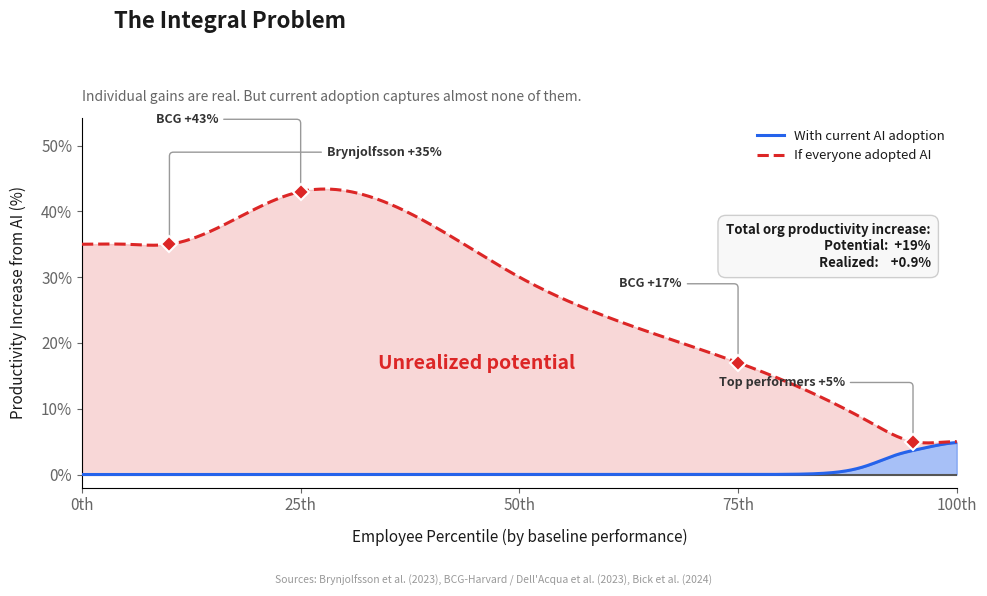

This chart was generated by the following Python code: (Note: this script raises an exception after producing the figure.)
"""
Chart 2: The Integral Problem -- percentage increase framing

Y-axis = % productivity increase from baseline.
  - Blue line: near 0% everywhere (only top ~5% adopt)
  - Red line: literature-grounded gain curve, zero gradient at endpoints
  - Red shaded area = unrealized potential
  - Blue shaded area = realized gain (tiny sliver at far right)

Uses PchipInterpolator for shape-preserving smooth interpolation
with zero gradient at both endpoints.
"""

import matplotlib
matplotlib.use('Agg')
import matplotlib.pyplot as plt
import numpy as np
from scipy.interpolate import CubicSpline

plt.rcParams.update({
    'font.family': 'sans-serif',
    'font.size': 11,
    'axes.spines.top': False,
    'axes.spines.right': False,
    'figure.facecolor': 'white',
    'axes.facecolor': 'white',
    'text.color': '#1a1a1a',
    'axes.labelcolor': '#1a1a1a',
    'xtick.color': '#666666',
    'ytick.color': '#666666',
})

fig, ax = plt.subplots(figsize=(10, 6))

percentile = np.linspace(0, 100, 500)
t = percentile / 100

# --- Baseline (for weighted integral calculation) ---
baseline = 12 + 88 * (t ** 2.5)

# --- Gain curve from literature ---
# Anchor points with extra points near endpoints to force zero gradient.
gain_anchors_x = np.array([0, 5, 10, 25, 50, 75, 90, 95, 100]) / 100
gain_anchors_y = np.array([35, 35, 35, 43, 30, 17, 8, 5, 5])

# CubicSpline with clamped boundaries: zero derivative at both endpoints
gain_interp = CubicSpline(gain_anchors_x, gain_anchors_y,
                          bc_type=((1, 0), (1, 0)))
gain_pct = gain_interp(t)
gain_pct = np.maximum(gain_pct, 0)

# --- Adoption rate: sigmoid at 93rd percentile ---
adoption_rate = 1 / (1 + np.exp(-50 * (t - 0.93)))

# --- Realized gain % = gain * adoption ---
realized_pct = gain_pct * adoption_rate

# --- Aggregate org productivity increases (weighted by baseline) ---
total_baseline = np.trapezoid(baseline, t)
total_potential_increase = np.trapezoid(baseline * gain_pct / 100, t) / total_baseline * 100
total_realized_increase = np.trapezoid(baseline * realized_pct / 100, t) / total_baseline * 100

# --- Plot ---

# Realized gain (tiny blue area at far right)
ax.fill_between(percentile, 0, realized_pct, alpha=0.40,
                color='#2563eb', zorder=2)
ax.plot(percentile, realized_pct, color='#2563eb', linewidth=2.2,
        label='With current AI adoption', zorder=5)

# Unrealized potential (large red area)
ax.fill_between(percentile, realized_pct, gain_pct, alpha=0.18,
                color='#dc2626', zorder=2)
ax.plot(percentile, gain_pct, color='#dc2626', linewidth=2.2,
        linestyle='--', label='If everyone adopted AI', zorder=5)

# Zero baseline reference
ax.axhline(y=0, color='#555555', linewidth=1.5, zorder=3)

# --- Literature data point markers with dogleg leader lines ---
lit_points = [
    # (percentile, gain%, label, text_x_offset, text_y, ha)
    (10, 35, 'Brynjolfsson +35%', 28, 48, 'left'),
    (25, 43, 'BCG +43%',          12, 53, 'center'),
    (75, 17, 'BCG +17%',          65, 28, 'center'),
    (95, 5,  'Top performers +5%', 80, 13, 'center'),
]

for pctl, gain, label, tx, ty, ha in lit_points:
    # Diamond marker on the red line
    ax.plot(pctl, gain, marker='D', markersize=8, color='#dc2626',
            markeredgecolor='white', markeredgewidth=1.5, zorder=8)

    # Dogleg leader line: vertical from diamond up, then horizontal to label
    ax.annotate(label, xy=(pctl, gain),
                xytext=(tx, ty),
                fontsize=9, color='#333333', fontweight='bold',
                ha=ha, va='bottom',
                arrowprops=dict(arrowstyle='-',
                                color='#999999', lw=1,
                                connectionstyle='angle,angleA=0,angleB=90,rad=4'),
                zorder=7)

# --- Annotations ---

# "Unrealized potential" in center of red area
idx_45 = int(0.45 * len(percentile))
ax.annotate('Unrealized potential',
            xy=(percentile[idx_45], gain_pct[idx_45] / 2),
            fontsize=14, color='#dc2626', fontweight='bold',
            ha='center', va='center', zorder=6)

# Aggregate numbers box
box_text = (f'Total org productivity increase:\n'
            f'  Potential:  +{total_potential_increase:.0f}%\n'
            f'  Realized:    +{total_realized_increase:.1f}%')
ax.text(97, max(gain_pct) * 0.88,
        box_text,
        fontsize=9.5, color='#1a1a1a', fontweight='bold',
        ha='right', va='top',
        bbox=dict(boxstyle='round,pad=0.6', facecolor='#f8f8f8',
                  edgecolor='#cccccc', linewidth=1, alpha=0.95),
        zorder=7)

# --- Axes ---
ax.set_xlabel('Employee Percentile (by baseline performance)', fontsize=11, labelpad=10)
ax.set_ylabel('Productivity Increase from AI (%)', fontsize=11, labelpad=10)
ax.set_xlim(0, 100)
ax.set_ylim(-2, max(gain_pct) * 1.25)
ax.set_xticks([0, 25, 50, 75, 100])
ax.set_xticklabels(['0th', '25th', '50th', '75th', '100th'])
ax.yaxis.set_major_formatter(plt.FuncFormatter(lambda y, _: f'{y:.0f}%'))

ax.legend(loc='upper right', frameon=False, fontsize=9.5)

fig.suptitle('The Integral Problem', fontsize=16, fontweight='bold',
             x=0.12, ha='left', y=0.97)
ax.set_title('Individual gains are real. But current adoption captures almost none of them.',
             fontsize=10, color='#666666', loc='left', pad=12)

plt.tight_layout(rect=[0, 0.05, 1, 0.93])

fig.text(0.5, 0.01,
         'Sources: Brynjolfsson et al. (2023), BCG-Harvard / Dell\'Acqua et al. (2023), Bick et al. (2024)',
         fontsize=7.5, color='#999999', ha='center', va='bottom')

plt.savefig('/Users/<user>/projects/short_projects/ai-productivity-gap/charts/02_the_integral_problem.png',
            dpi=200, bbox_inches='tight', facecolor='white')
print(f'Saved. Potential: +{total_potential_increase:.1f}%, Realized: +{total_realized_increase:.2f}%')
print(f'Gain at t=0.98: {gain_interp(0.98):.2f}%, at t=1.0: {gain_interp(1.0):.2f}%')
print(f'Gradient at t=1.0: {gain_interp(1.0, 1):.3f}')
